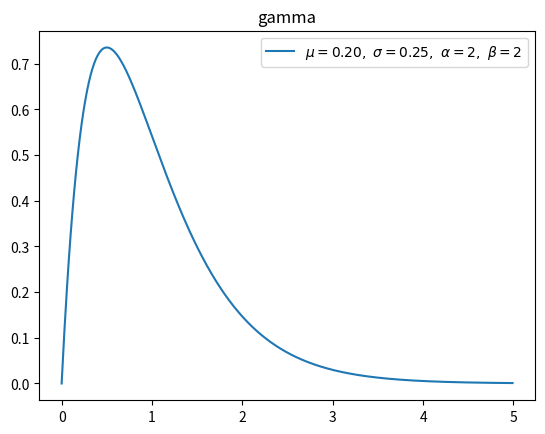

Generate this figure with matplotlib:
# This is a sample Python script.

# Press ⌃R to execute it or replace it with your code.
# Press Double ⇧ to search everywhere for classes, files, tool windows, actions, and settings.

import numpy as np
import matplotlib.pyplot as plt
from scipy import  stats
import pandas as pd
def print_hi(name):
    # Use a breakpoint in the code line below to debug your script.
    print(f'Hi, {name}')  # Press ⌘F8 to toggle the breakpoint.

def gamma_function(n):
    cal = 1
    for i in range(2,n):
        cal *=i
    return cal

def gamma(x,a,b):
    c = (b ** a) / gamma_function(a)
    y = c * (x ** (a - 1)) * np.exp(-b * x)
    return x,y,np.mean(y),np.std(y)

for ls in [(2,2)]:
    a ,b = 2,2
    x = np.arange(0,5,0.01,dtype=np.float64)
    x,y,u,s = gamma(x,a=a,b=b)
    plt.plot(x,y,label=r'$\mu=%.2f,\ \sigma=%.2f,'
             r'\ \alpha=%d,\ \beta=%d$' %(u,s,a,b))
    plt.legend()
    plt.title('gamma')
    plt.show()




# Press the green button in the gutter to run the script.
if __name__ == '__main__':
    print_hi('PyCharm')

# See PyCharm help at https://www.jetbrains.com/help/pycharm/
